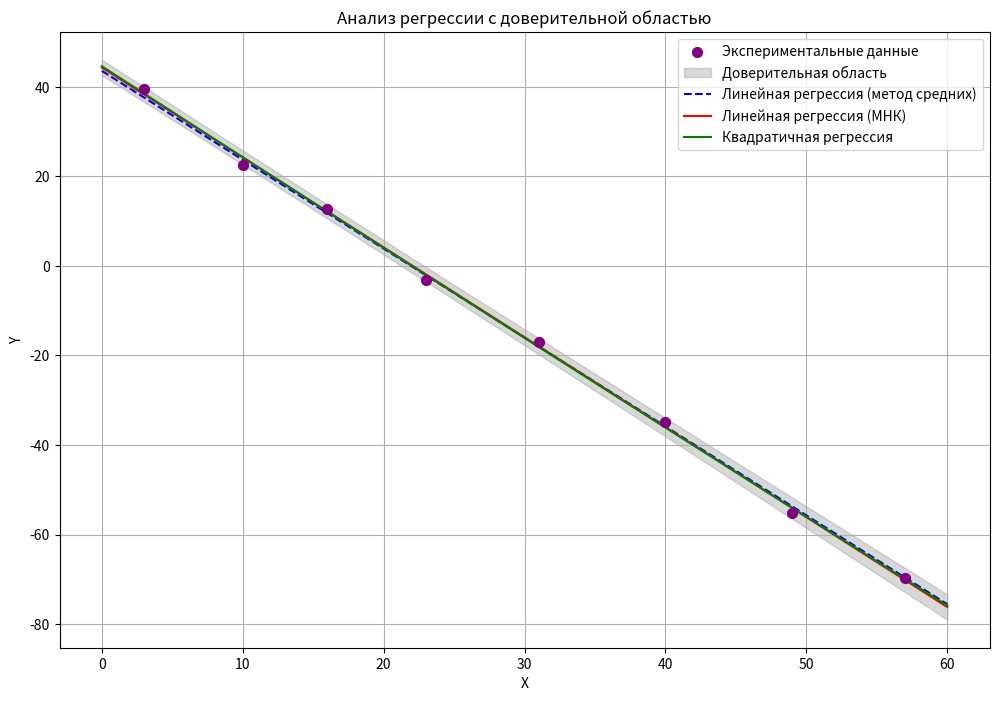

Recreate this plot in Python.
import numpy as np
import matplotlib.pyplot as plt
from math import sqrt

# Экспериментальные данные
x_data = np.array([3, 10, 16, 23, 31, 40, 49, 57])
y_data = np.array([39.6, 22.6, 12.7, -3.2, -17.1, -34.9, -55.3, -69.8])

# Диапазон X для построения линий
x_line = np.linspace(0, 60, 400)


# -----------------------------------------------


# Линейная функция:

# Метод наименьших квадратов
# *  Функция: f(x) = a + b * x
# *  Коэффициенты (a, b): [44.3352, -2.0091]
# *  Среднеквадратичное отклонение: σ = 1.11492
# *  Коэффициент детерминации: R^2 = 0.99903, (высокая точность аппроксимации)
# *  Мера отклонения: S = 9.94437
# *  Коэффициент корреляции Пирсона: r = -0.9995172574286714, (строгая линейная функциональная зависимость)

a0_ls = 44.335
a1_ls = -2.009

# Предсказания линейной регрессии
y_ls = a0_ls + a1_ls * x_line

# Метод средних квадратов
a0_mean = 43.588
a1_mean = -1.986

# Предсказания линейной регрессии
y_mean = a0_mean + a1_mean * x_line


# -----------------------------------------------


# Параметры квадратичной модели регрессии

# Полиноминальная 2-й степени функция:
# *  Функция: f(x) = a + b * x + c * x ** 2
# *  Коэффициенты (a, b, c): [44.6183, -2.0383, 0.0005]
# *  Среднеквадратичное отклонение: σ = 1.10720
# *  Коэффициент детерминации: R^2 = 0.99905, (высокая точность аппроксимации)
# *  Мера отклонения: S = 9.80710

a0_quad = 44.6183
a1_quad = -2.0383
a2_quad = 0.0005

# Предсказания квадратичной регрессии
y_quad = a0_quad + a1_quad * x_line + a2_quad * x_line**2


# -----------------------------------------------


# Построение графиков
plt.figure(figsize=(12, 8))

# Точки данных
plt.scatter(x_data, y_data, color='purple', s=50, zorder=5, label='Экспериментальные данные')


# -----------------------------------------------

# Доверительная область для линейной модели МНК

# # Доверительный интервал для всех a0 и a1
# a0_dov = np.linspace(42.60206, 46.06826, 100)
# a1_dov = np.linspace(-2.06046, -1.95772, 100)
# labeled = False
# for a0_d in a0_dov:
#     for a1_d in a1_dov:
#         if labeled:
#             plt.plot(x_line, a0_d + a1_d * x_line, 'lightgray', alpha=0.1)
#         else:
#             labeled = True
#             plt.plot(x_line, a0_d + a1_d * x_line, 'lightgray', alpha=0.1, label='Доверительная область для линейной модели МНК')


# Доверительный интервал для всех функции
f_dov_from = lambda x : 44.335 + (-2.009)*x - 2.02 * sqrt(0.73977 - 0.01861 * x + 0.00065*x**2)
f_dov_to = lambda x : 44.335 + (-2.009)*x + 2.02 * sqrt(0.73977 - 0.01861 * x + 0.00065*x**2)

np_f_dov_from = np.vectorize(f_dov_from)
np_f_dov_to = np.vectorize(f_dov_to)

# plt.plot(x_line, np_f_dov_from(x_line), color='gray', linestyle='--')
# plt.plot(x_line, np_f_dov_to(x_line), color='gray', linestyle='--')

plt.fill_between(x_line, np_f_dov_from(x_line), np_f_dov_to(x_line), color='gray', alpha=0.3, label='Доверительная область')

# -----------------------------------------------


# Линии линейной регрессии
plt.plot(x_line, y_mean, 'b--', label='Линейная регрессия (метод средних)')
plt.plot(x_line, y_ls, 'r-', label='Линейная регрессия (МНК)')

# Линия квадратичной регрессии
plt.plot(x_line, y_quad, 'g-', label='Квадратичная регрессия')

# Настройки графика
plt.title('Анализ регрессии с доверительной областью')
plt.xlabel('X')
plt.ylabel('Y')
plt.grid(True)
plt.legend()
plt.show()
